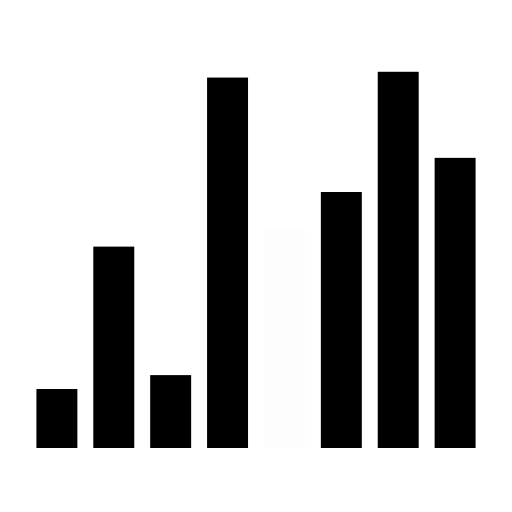
t = 0.00 s
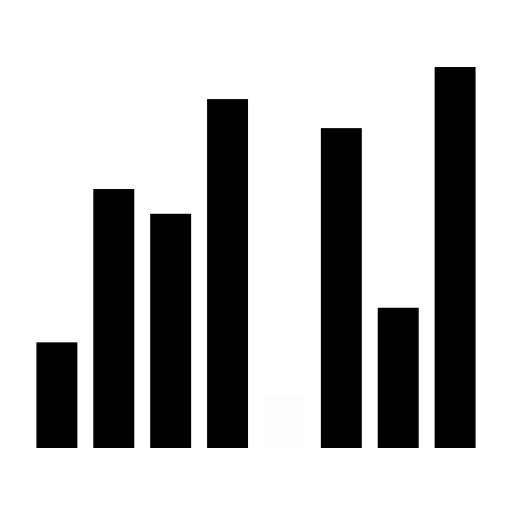
t = 0.23 s
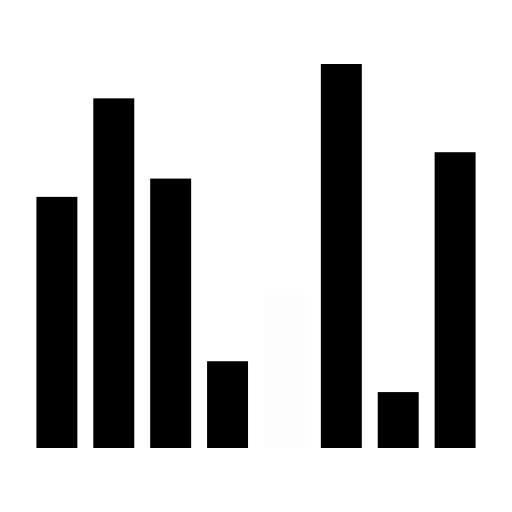
t = 0.45 s
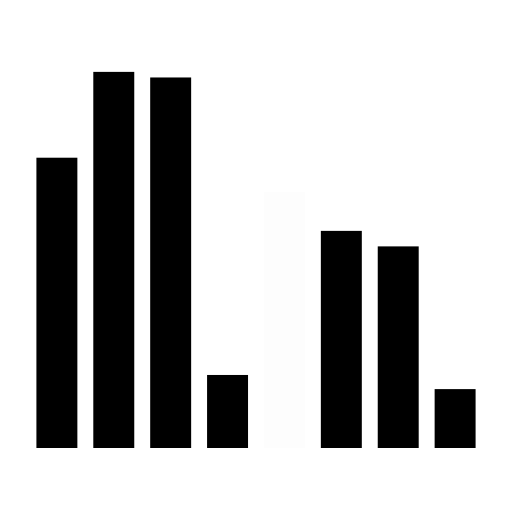
t = 0.68 s
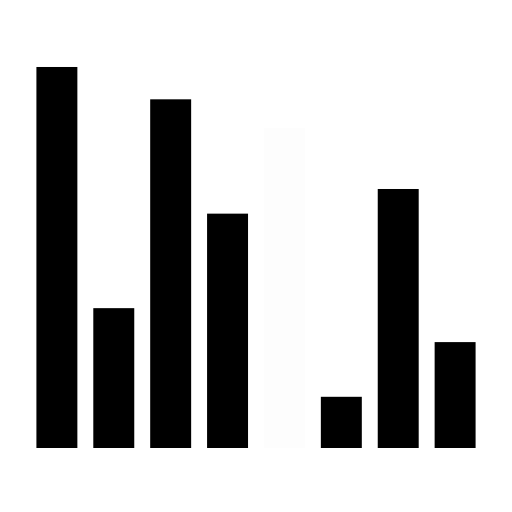
t = 0.90 s
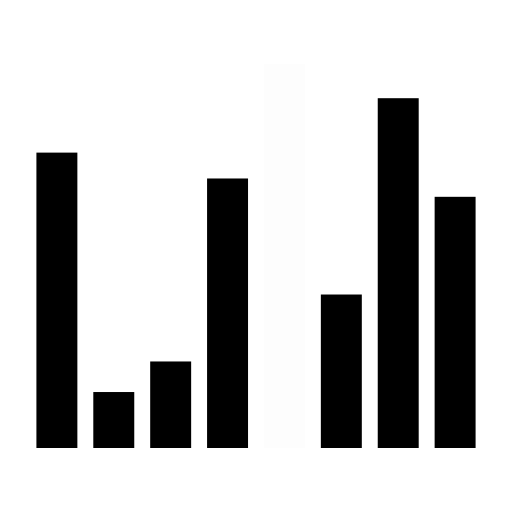
t = 1.13 s

The animated SVG that drew these frames (rendered in a browser with its animation timeline set to each time). Animation: 8 SMIL elements (animate=8); one cycle of 1.35 s, repeats indefinitely.

<svg xmlns="http://www.w3.org/2000/svg" xmlns:xlink="http://www.w3.org/1999/xlink" style="margin: auto;" width="16px" height="16px" viewBox="0 0 100 100" preserveAspectRatio="xMidYMid">
<g transform="rotate(180 50 50)"><rect x="7.111111111111111" y="12.5" width="8" height="40" fill="#000000">
  <animate attributeName="height" calcMode="spline" values="50;75;10;50" times="0;0.33;0.66;1" dur="1.3513513513513513s" keySplines="0.5 0 0.5 1;0.5 0 0.5 1;0.5 0 0.5 1" repeatCount="indefinite" begin="-0.16891891891891891s"/>
</rect><rect x="18.22222222222222" y="12.5" width="8" height="40" fill="#000000">
  <animate attributeName="height" calcMode="spline" values="50;75;10;50" times="0;0.33;0.66;1" dur="1.3513513513513513s" keySplines="0.5 0 0.5 1;0.5 0 0.5 1;0.5 0 0.5 1" repeatCount="indefinite" begin="-0.5067567567567568s"/>
</rect><rect x="29.333333333333336" y="12.5" width="8" height="40" fill="#000000">
  <animate attributeName="height" calcMode="spline" values="50;75;10;50" times="0;0.33;0.66;1" dur="1.3513513513513513s" keySplines="0.5 0 0.5 1;0.5 0 0.5 1;0.5 0 0.5 1" repeatCount="indefinite" begin="0s"/>
</rect><rect x="40.44444444444444" y="12.5" width="8" height="40" fill="#fdfdfd">
  <animate attributeName="height" calcMode="spline" values="50;75;10;50" times="0;0.33;0.66;1" dur="1.3513513513513513s" keySplines="0.5 0 0.5 1;0.5 0 0.5 1;0.5 0 0.5 1" repeatCount="indefinite" begin="-0.6756756756756757s"/>
</rect><rect x="51.55555555555556" y="12.5" width="8" height="40" fill="#000000">
  <animate attributeName="height" calcMode="spline" values="50;75;10;50" times="0;0.33;0.66;1" dur="1.3513513513513513s" keySplines="0.5 0 0.5 1;0.5 0 0.5 1;0.5 0 0.5 1" repeatCount="indefinite" begin="-0.33783783783783783s"/>
</rect><rect x="62.66666666666667" y="12.5" width="8" height="40" fill="#000000">
  <animate attributeName="height" calcMode="spline" values="50;75;10;50" times="0;0.33;0.66;1" dur="1.3513513513513513s" keySplines="0.5 0 0.5 1;0.5 0 0.5 1;0.5 0 0.5 1" repeatCount="indefinite" begin="-1.0135135135135136s"/>
</rect><rect x="73.77777777777777" y="12.5" width="8" height="40" fill="#000000">
  <animate attributeName="height" calcMode="spline" values="50;75;10;50" times="0;0.33;0.66;1" dur="1.3513513513513513s" keySplines="0.5 0 0.5 1;0.5 0 0.5 1;0.5 0 0.5 1" repeatCount="indefinite" begin="-1.1824324324324325s"/>
</rect><rect x="84.88888888888889" y="12.5" width="8" height="40" fill="#000000">
  <animate attributeName="height" calcMode="spline" values="50;75;10;50" times="0;0.33;0.66;1" dur="1.3513513513513513s" keySplines="0.5 0 0.5 1;0.5 0 0.5 1;0.5 0 0.5 1" repeatCount="indefinite" begin="-0.8445945945945946s"/>
</rect></g>
</svg>
